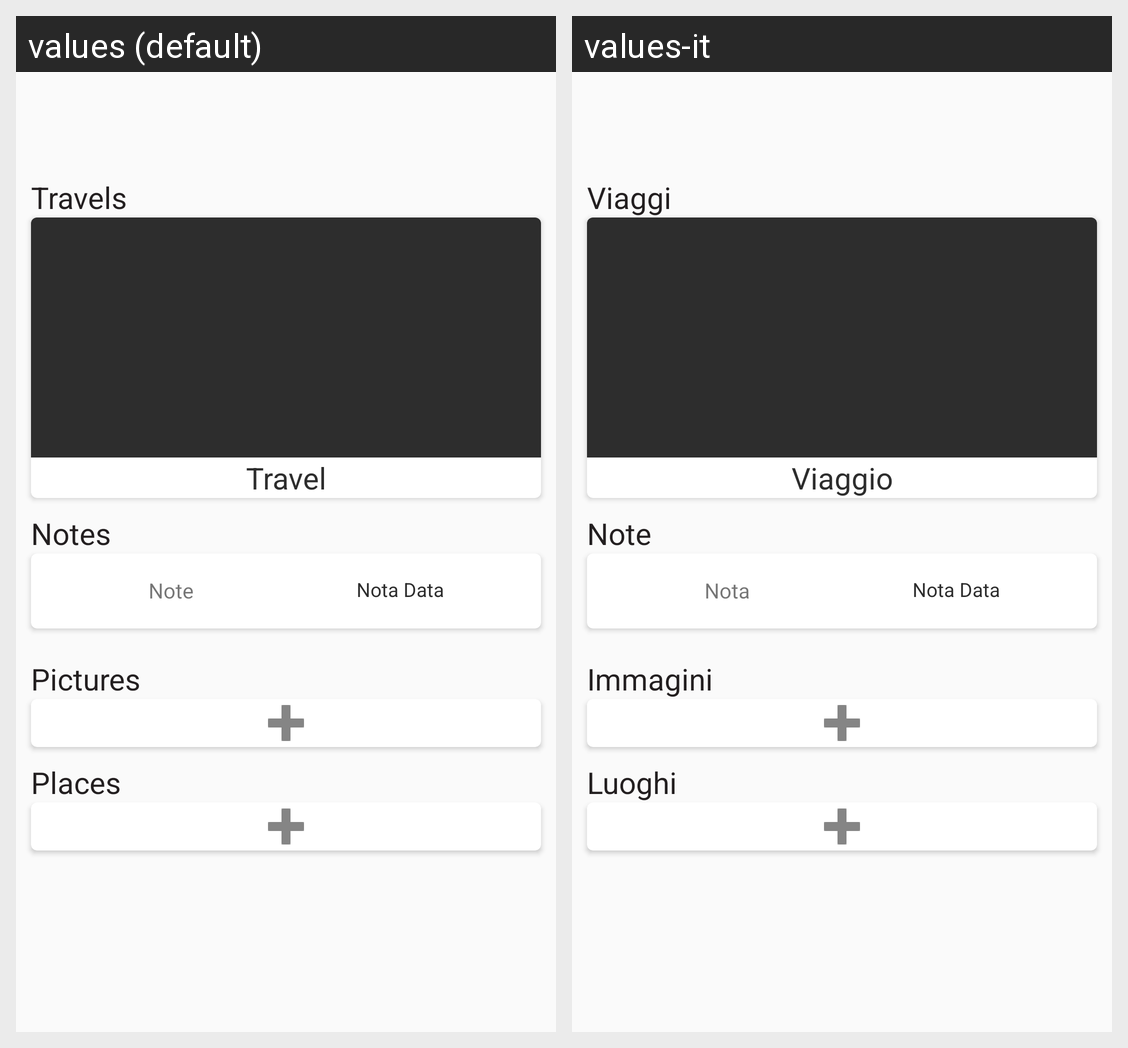

Locale-by-locale string values for the Android screen shown in this grid:
Android screen res/layout/fragment_home_page.xml rendered under 2 locales, left to right: values (default), values-it. Device: Nexus 5 (rendered at 1080×1920; each locale shown at half size, 540×960, under a caption strip naming it); theme AppTheme.
Strings drawn on this screen, with the default value and each locale's value (text and hints the layout hard-codes, and strings that could not be matched under every locale, appear in the picture but are not listed):

travels_title
  values: Travels
  values-it: Viaggi

notes_title
  values: Notes
  values-it: Note

pictures_title
  values: Pictures
  values-it: Immagini

places_title
  values: Places
  values-it: Luoghi

travel_title
  values: Travel
  values-it: Viaggio

note_title
  values: Note
  values-it: Nota
